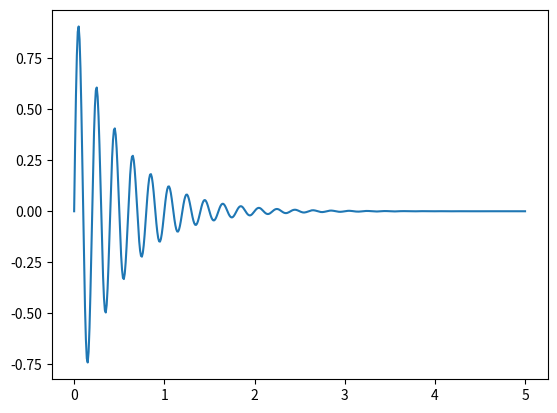

Source code (Python):
#Damped Sinusoidal signal
#x(n) = sin(w.t) * e^-(at)

import matplotlib.pyplot as plt
import numpy as np

t= np.linspace(0,5,500)
x = np.sin(10*np.pi*t) * np.exp(-2*t)

plt.plot(t,x)
plt.show()
